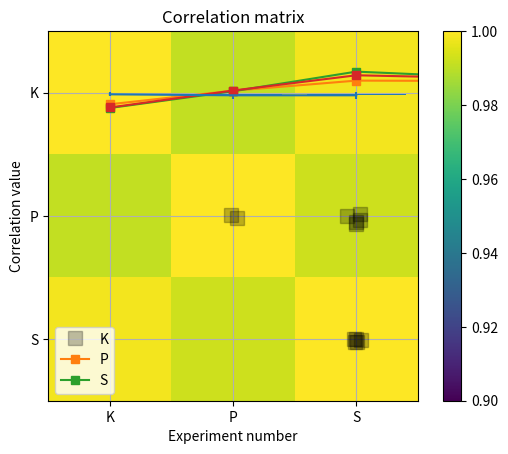

Here is the Python script that generated this plot:
# import libraries
import matplotlib.pyplot as plt
import numpy as np
import scipy.stats as stats

## generate some data!

N = 40

# movie ratings
docuRatings = np.random.randint(low=1,high=6,size=N)

# education level (1-4, correlated with docuRatings)
eduLevel = np.ceil( (docuRatings + np.random.randint(low=1,high=5,size=N) )/9 * 4 )

# compute the correlations
cr = [0,0,0]
cr[0] = stats.kendalltau(eduLevel,docuRatings)[0]
cr[1] = stats.pearsonr(eduLevel,docuRatings)[0]
cr[2] = stats.spearmanr(eduLevel,docuRatings)[0]

# round for convenience
cr = np.round(cr,4)


# plot the data
plt.plot(eduLevel+np.random.randn(N)/30,docuRatings+np.random.randn(N)/30,'ks',markersize=10,markerfacecolor=[0,0,0,.25])
plt.xticks(np.arange(4)+1)
plt.yticks(np.arange(5)+1)
plt.xlabel('Education level')
plt.ylabel('Documentary ratings')
plt.grid()
plt.title('$r_k$ = %g, $r_p$=%g, $r_s$=%g'%(cr[0],cr[1],cr[2]))

plt.show()

## correlation estimation errors under H0

numExprs = 1000
nValues = 50
nCategories = 6

c = np.zeros((numExprs,3))

for i in range(numExprs):
    
    # create data
    x = np.random.randint(low=0,high=nCategories,size=nValues)
    y = np.random.randint(low=0,high=nCategories,size=nValues)
    
    # store correlations
    c[i,:] = [ stats.kendalltau(x,y)[0],
               stats.pearsonr(x,y)[0],
               stats.spearmanr(x,y)[0] ]
print(c)

## show the graphs
plt.bar(range(3),np.mean(c**2,axis=0))
plt.errorbar(range(3),np.mean(c**2,axis=0),yerr=np.std(c**2,ddof=1,axis=0))
plt.xticks(range(3),('Kendall','Pearson','Spearman'))
plt.ylabel('Squared correlation error')
plt.title('Noise correlation ($r^2$) distributions')
plt.show()


plt.plot(c[:100,:],'s-')
plt.xlabel('Experiment number')
plt.ylabel('Correlation value')
plt.legend(('K','P','S'))
plt.show()


plt.imshow(np.corrcoef(c.T),vmin=.9,vmax=1)
plt.xticks(range(3),['K','P','S'])
plt.yticks(range(3),('K','P','S'))
plt.colorbar()
plt.title('Correlation matrix')
plt.show()